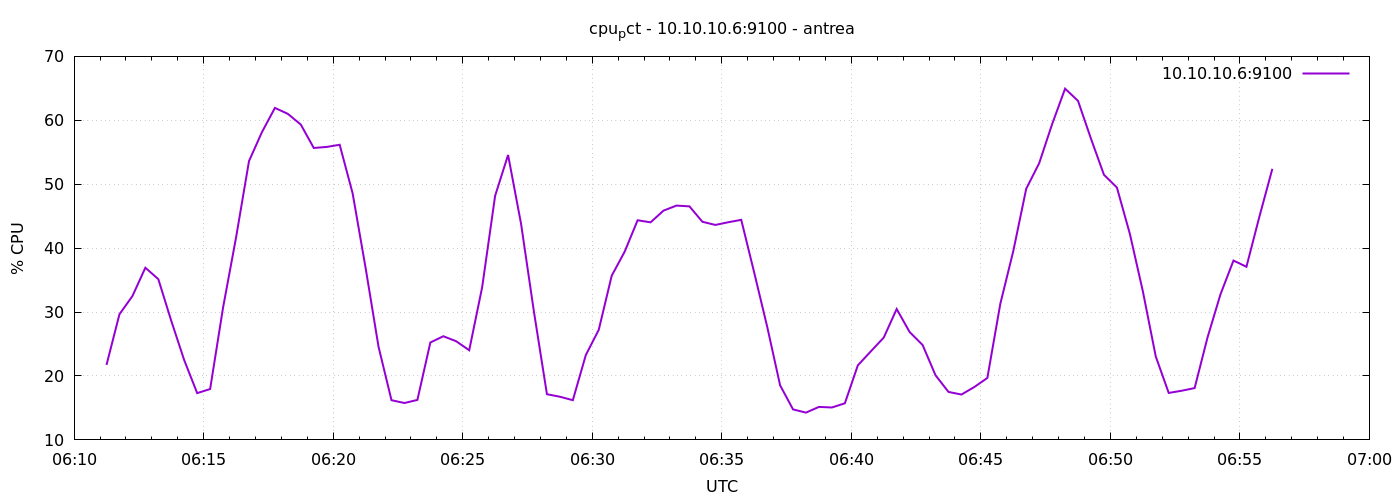

Values plotted in this chart, from the file beside it:
1777961475	21.738095238099397
1777961505	29.66
1777961535	32.5
1777961565	36.93
1777961595	35.15
1777961625	28.62
1777961655	22.47
1777961685	17.32
1777961715	17.96
1777961745	30.73
1777961775	41.65
1777961805	53.62
1777961835	58.15
1777961865	61.94
1777961895	61
1777961925	59.33
1777961955	55.67
1777961985	55.83
1777962015	56.17
1777962045	48.58
1777962075	36.93
1777962105	24.57
1777962135	16.21
1777962165	15.77
1777962195	16.26
1777962225	25.24
1777962255	26.22
1777962285	25.43
1777962315	24.02
1777962345	33.89
1777962375	48.18
1777962405	54.58
1777962435	43.83
1777962465	30.01
1777962495	17.15
1777962525	16.75
1777962555	16.21
1777962585	23.27
1777962615	27.22
1777962645	35.69
1777962675	39.44
1777962705	44.36
1777962735	44.04
1777962765	45.87
1777962795	46.66
1777962825	46.54
1777962855	44.13
1777962885	43.63
1777962915	44.05
1777962945	44.43
1777962975	36.18
1777963005	27.74
1777963035	18.54
1777963065	14.77
1777963095	14.27
1777963125	15.16
1777963155	15.07
1777963185	15.73
1777963215	21.66
1777963245	23.85
1777963275	26
... 30 more rows
